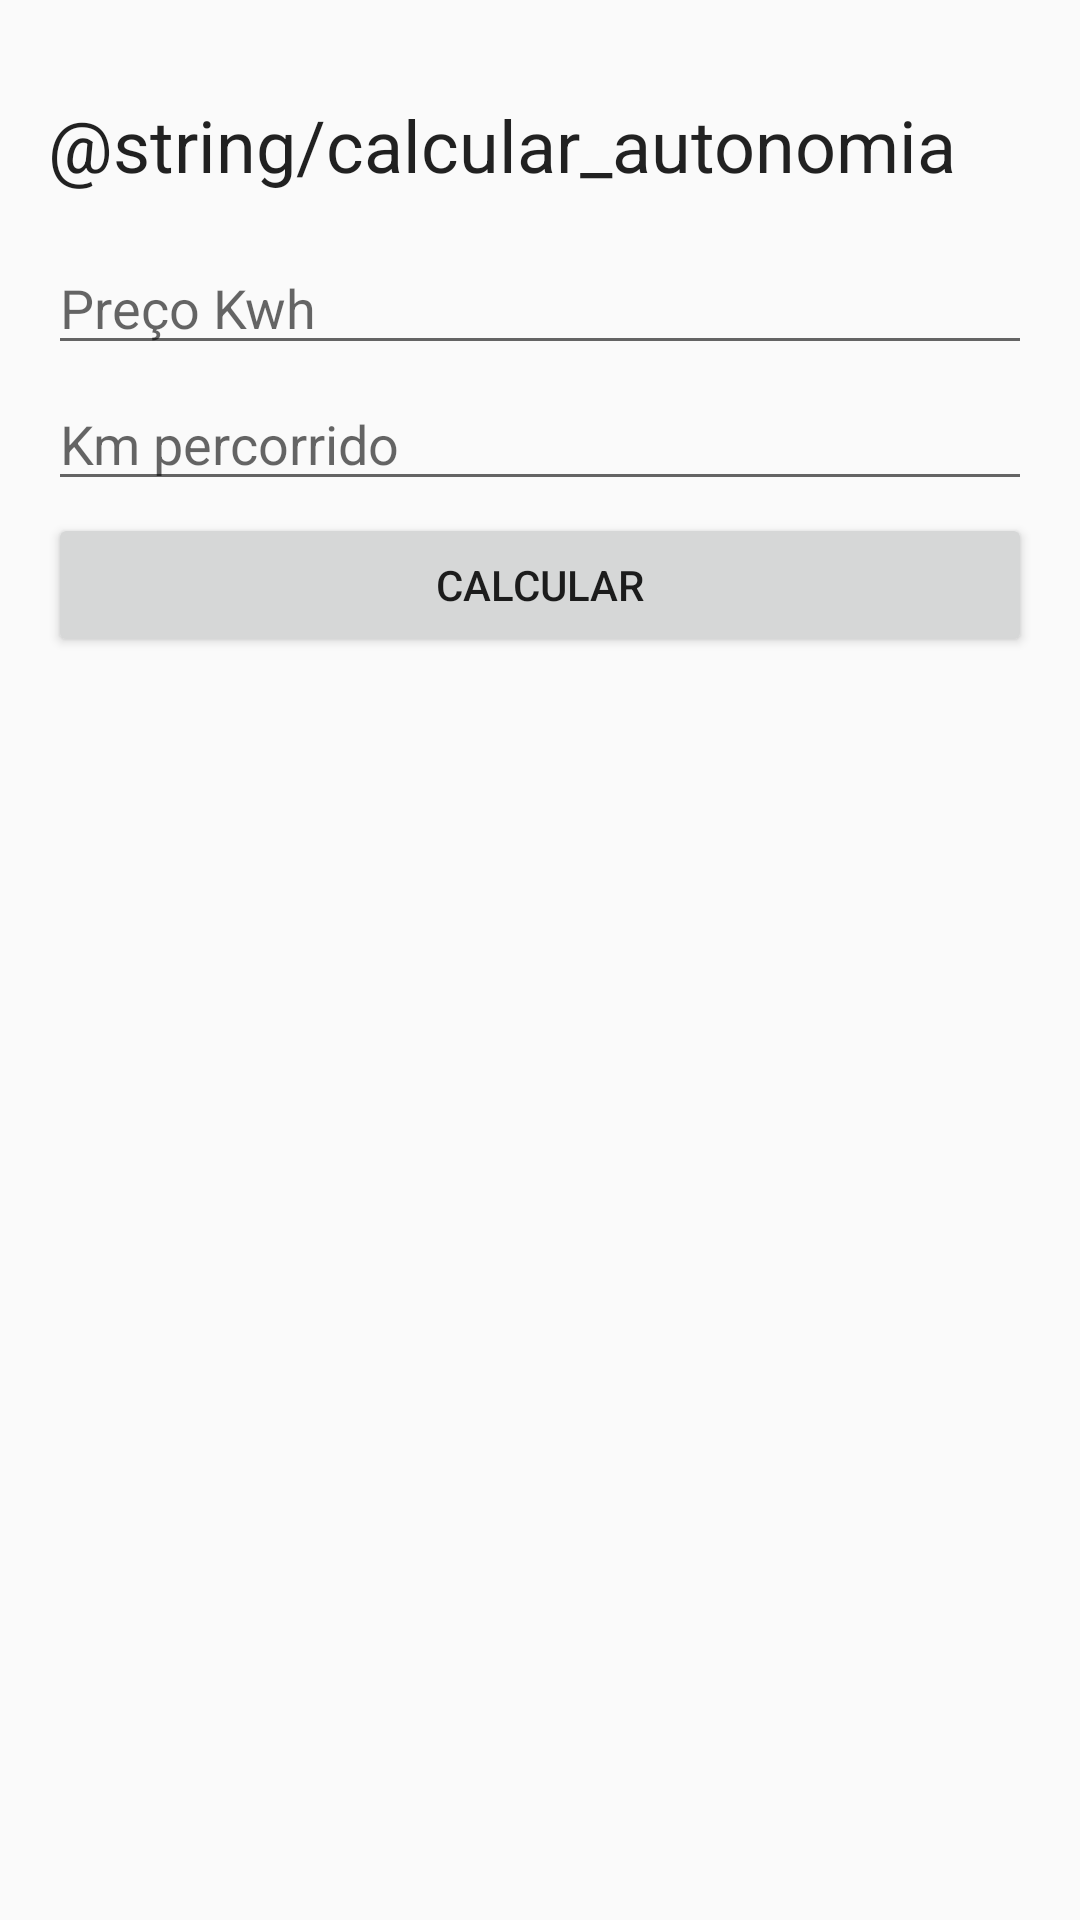

Reconstruct the res/layout file that produces this screen, plus the resources it refers to.
<!-- AndroidManifest.xml: activity theme Theme.AppCompat.Light.NoActionBar -->
<!-- res/layout/activity_calcular_autonomia.xml -->
<?xml version="1.0" encoding="utf-8"?>
<androidx.constraintlayout.widget.ConstraintLayout xmlns:android="http://schemas.android.com/apk/res/android"
    xmlns:app="http://schemas.android.com/apk/res-auto"
    android:layout_width="match_parent"
    android:layout_height="match_parent"
    xmlns:tools="http://schemas.android.com/tools">

    <ImageView
        android:id="@+id/iv_close"
        android:layout_width="wrap_content"
        android:layout_height="wrap_content"
        android:layout_marginStart="16dp"
        android:layout_marginTop="16dp"
        android:background="?attr/selectableItemBackgroundBorderless"
        app:layout_constraintStart_toStartOf="parent"
        app:layout_constraintTop_toTopOf="parent"
        app:srcCompat="@drawable/ic_close" />

    <TextView
        android:id="@+id/tv_titulo"
        style="@style/TextAppearance.MaterialComponents.Headline5"
        android:layout_width="wrap_content"
        android:layout_height="wrap_content"
        android:layout_margin="16dp"
        android:text="@string/calcular_autonomia"
        app:layout_constraintStart_toStartOf="parent"
        app:layout_constraintTop_toBottomOf="@+id/iv_close" />

    <EditText
        android:id="@+id/et_preco_kwh"
        android:layout_width="0dp"
        android:layout_height="wrap_content"
        android:layout_margin="16dp"
        android:ems="10"
        android:hint="@string/preco_kwh"
        android:inputType="numberDecimal"
        android:maxLength="10"
        app:layout_constraintEnd_toEndOf="parent"
        app:layout_constraintStart_toStartOf="parent"
        app:layout_constraintTop_toBottomOf="@+id/tv_titulo"
         />

    <EditText
        android:id="@+id/et_km_percorrido"
        android:layout_width="0dp"
        android:layout_height="wrap_content"
        android:layout_marginTop="4dp"
        android:maxLength="10"
        android:inputType="numberDecimal"
        android:hint="@string/km_percorrido"
        app:layout_constraintTop_toBottomOf="@id/et_preco_kwh"
        app:layout_constraintStart_toStartOf="@id/et_preco_kwh"
        app:layout_constraintEnd_toEndOf="@id/et_preco_kwh"/>


    <Button
        android:id="@+id/btn_calcular"
        android:layout_width="0dp"
        android:layout_height="wrap_content"
        android:layout_marginTop="4dp"
        android:text="@string/calcular"
        app:layout_constraintTop_toBottomOf="@id/et_km_percorrido"
        app:layout_constraintStart_toStartOf="@id/et_km_percorrido"
        app:layout_constraintEnd_toEndOf="@id/et_km_percorrido"/>


    <TextView
        android:id="@+id/tv_resultado"
        android:layout_width="wrap_content"
        android:layout_height="wrap_content"
        style="@style/TextAppearance.MaterialComponents.Headline6"
        app:layout_constraintStart_toStartOf="@id/btn_calcular"
        app:layout_constraintTop_toBottomOf="@id/btn_calcular"
        tools:text="1.0"/>

</androidx.constraintlayout.widget.ConstraintLayout>
<!-- resources referenced by this layout -->
<resources>
  <string name="calcular">Calcular</string>
  <string name="km_percorrido">Km percorrido</string>
  <string name="preco_kwh">Preço Kwh</string>
</resources>
